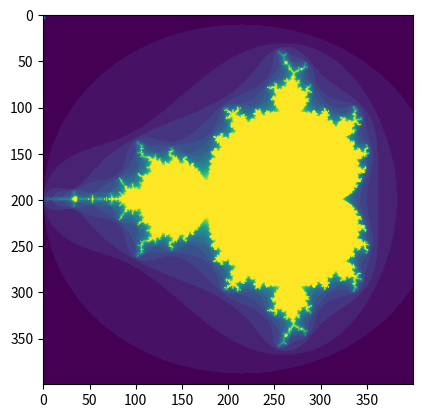

Generate this figure with matplotlib:
import matplotlib.pyplot as plt
import numpy as np

x = np.linspace(-1, 1, 50)
y = 2*x + 1
plt.figure()
plt.plot(x, y)
plt.show()

def mandelbrot( h,w, maxit=20 ):
    """Returns an image of the Mandelbrot fractal of size (h,w)."""
    y,x = np.ogrid[ -1.4:1.4:h*1j, -2:0.8:w*1j ]
    c = x+y*1j
    z = c
    divtime = maxit + np.zeros(z.shape, dtype=int)
    for i in range(maxit):
        z = z**2 + c
        diverge = z*np.conj(z) > 2**2            # who is diverging
        div_now = diverge & (divtime==maxit)  # who is diverging now
        divtime[div_now] = i                  # note when
        z[diverge] = 2                        # avoid diverging too much
    return divtime
plt.imshow(mandelbrot(400,400))
plt.show()